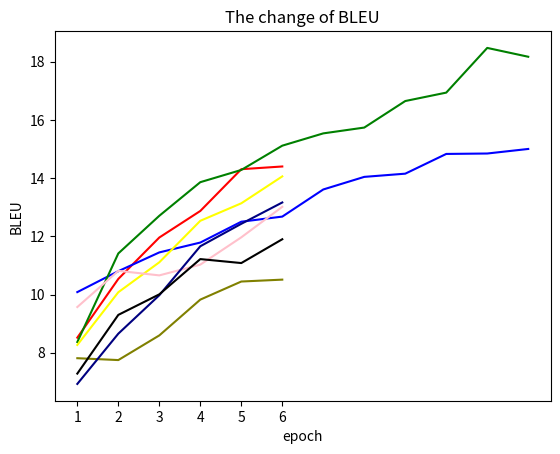

Generate this figure with matplotlib: (Note: this script raises an exception after producing the figure.)
import matplotlib.pyplot as plt

x1 = [1, 2, 3, 4, 5, 6]
y1 = [8.518987145,10.5363676,11.9584482,12.8703166,14.30517329,14.39836517]

x2 = [1, 2, 3, 4, 5, 6, 7, 8, 9, 10, 11, 12]
y2 = [10.0833585,10.80214943,11.44679975,11.78526849,12.5014241,12.67700757,13.60861406,14.04126506,14.15132751,14.8292569,14.84390334,15.00024433]

x3 = [1, 2, 3, 4, 5, 6, 7, 8, 9, 10,11,12]
y3 = [8.369034473,11.41181021,12.70459448,13.8590909,14.2788356,15.1132584,15.53546406,15.73511402,16.64641233,16.93561307,18.47079754,18.16756056]

x4 = [1, 2, 3, 4, 5, 6]
y4 = [8.268091381,10.07899368,11.10714998,12.53233457,13.13374358,14.05808254]

x5 = [1, 2, 3, 4, 5, 6]
y5 = [9.5703891,10.81367212,10.65756656,11.02668588,11.96484148,13.01274169]

x6 = [1, 2, 3, 4, 5, 6]
y6 = [7.812841005,7.748799773,8.595496901,9.825115628,10.44672381,10.51167216]

x7 = [1, 2, 3, 4, 5, 6]
y7 = [6.929391514,8.655220095,9.975679686,11.65792646,12.42937478,13.16210522]

x8 = [1, 2, 3, 4, 5, 6]
y8 = [7.284230836,9.300866858,10.00598268,11.21742669,11.08108075,11.89884141]

group_labels = ['1','2','3','4','5','6','7','8','9','10','11','12']
plt.title('The change of BLEU')
plt.xlabel('epoch')
plt.ylabel('BLEU')

plt.plot(x1, y1,'r', label='1-1-12-NAND')
plt.plot(x2, y2,'b',label='1-1-24-NAD')
plt.plot(x3, y3,'g',label='1-1-24-AND')
plt.plot(x4, y4,'yellow',label='1-1-12-AD')
plt.plot(x5, y5,'pink',label='2-3-12-NAND')
plt.plot(x6, y6,'olive',label='2-3-12-NAD')
plt.plot(x7, y7,'navy',label='2-3-12-AND')
plt.plot(x8, y8,'black',label='2-3-12-AD')

plt.xticks(x1, group_labels, rotation=0)
'''
plt.plot(x3, y3, 'r', label='broadcast')
plt.plot(x4, y4, 'b', label='join')
plt.xticks(x3, group_labels, rotation=0)
'''
plt.legend(bbox_to_anchor=[0.3, 1])
plt.grid()
plt.show()  